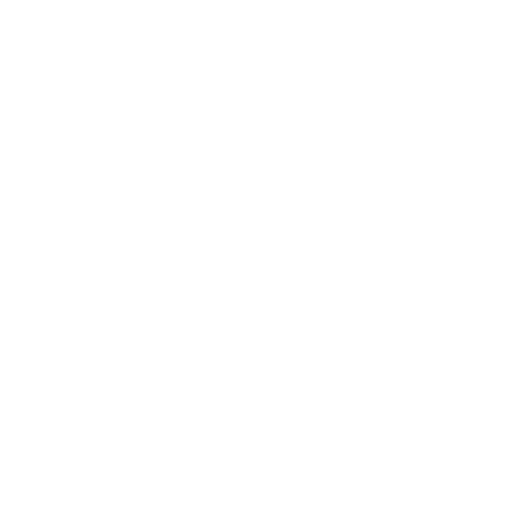
t = 0.00 s
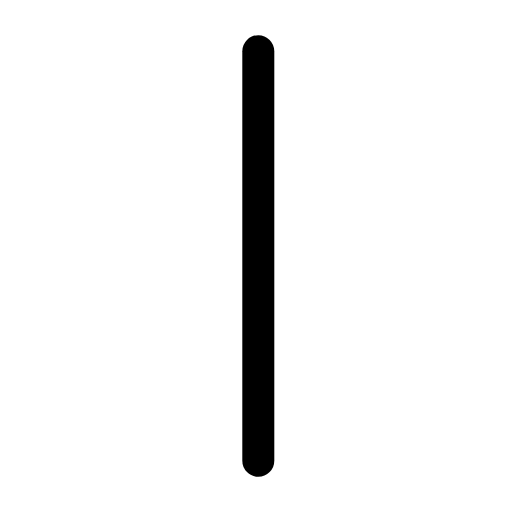
t = 0.25 s
t = 0.42 s: frame unchanged from t = 0.25 s, image omitted
t = 0.63 s: frame unchanged from t = 0.25 s, image omitted
t = 0.89 s: frame unchanged from t = 0.25 s, image omitted
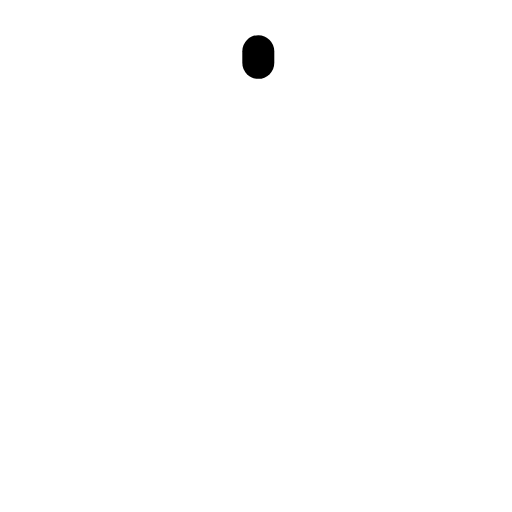
t = 1.09 s

The animated SVG that drew these frames (rendered in a browser with its animation timeline set to each time). Animation: 1 SMIL element (animate=1); one cycle of 1.30 s, repeats indefinitely.

<svg xmlns="http://www.w3.org/2000/svg" width="24" height="24" viewBox="0 0 24 24" fill="none"><g transform="translate(6.588 -2.4) scale(1.2)"><line stroke="currentColor" stroke-width="1.25" stroke-linecap="round" stroke-linejoin="round" fill="none" x1="4.6" x2="4.6" y1="4" y2="20" pathLength="1" stroke-dasharray="1"><animate attributeName="stroke-dashoffset" values="1;1;0;0;0;0;1;1;1" keyTimes="0;0;0.189;0.45;0.6;0.774;0.9;0.9;1" dur="1.3s" repeatCount="indefinite" calcMode="spline" keySplines="0.16 1 0.3 1;0.16 1 0.3 1;0.16 1 0.3 1;0.16 1 0.3 1;0.16 1 0.3 1;0.16 1 0.3 1;0.16 1 0.3 1;0.16 1 0.3 1"/></line></g></svg>
